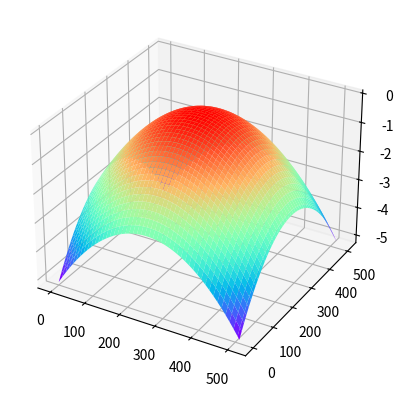

Generate this figure with matplotlib:
import matplotlib.pyplot as plt
import numpy as np


def butterworth(p, q, n=2, radius=25):
    low_pass_filter = np.zeros((p, q), complex)
    high_pass_filter = np.zeros((p, q), complex)
    d = np.zeros((p, q), complex)
    for u in range(p):
        for v in range(q):
            d[u, v] = np.sqrt((u - p / 2) ** 2 + (v - q / 2) ** 2)
            low_pass_filter[u, v] = 1 / (1 + (d[u, v] / radius) ** (2 * n))
            if d[u, v] == complex(0, 0):
                continue
            high_pass_filter[u, v] = 1 / (1 + (radius / d[u, v]) ** (2 * n))

    return low_pass_filter, high_pass_filter


def gaussian(p, q, radius=25):
    low_pass_filter = np.zeros((p, q), complex)
    high_pass_filter = np.zeros((p, q), complex)
    d = np.zeros((p, q), complex)
    for u in range(p):
        for v in range(q):
            d[u, v] = np.sqrt((u - p / 2) ** 2 + (v - q / 2) ** 2)
            low_pass_filter[u, v] = np.exp(-d[u, v] ** 2 / (2 * radius ** 2))
            high_pass_filter[u, v] = 1 - low_pass_filter[u, v]

    return low_pass_filter, high_pass_filter


def laplace(p, q):
    laplace_filter = np.zeros((p, q), complex)
    d = np.zeros((p, q), complex)
    for u in range(p):
        for v in range(q):
            d[u, v] = np.sqrt((u - p / 2) ** 2 + (v - q / 2) ** 2)
            laplace_filter[u, v] = - 4 * np.pi ** 2 * d[u, v] ** 2
    return laplace_filter


def unsharp(p, q, radius=50, k=1):
    _, GHPF = gaussian(p, q, radius)
    return 1 + k * GHPF


def show_filters(filters):
    fig = plt.figure()
    for n, filter in enumerate(filters):
        ax = fig.add_subplot(1, len(filters), n + 1, projection='3d')
        x, y = np.meshgrid(range(filter.shape[0]), range(filter.shape[1]))
        ax.plot_surface(x, y, np.real(filter), cmap=plt.get_cmap('rainbow'))
        # plt.title(f'radius = {25*(n+1)}')
    plt.show()


if __name__ == '__main__':
    p, q = 512, 512
    GLPFs, GHPFs = [], []
    BLPFs, BHPFs = [], []
    for radius in range(25, 100, 25):
        GLPF, GHPF = gaussian(p, q, radius)
        GLPFs.append(GLPF)
        GHPFs.append(GHPF)
        BLPF, BHPF = butterworth(p, q, radius=radius)
        BLPFs.append(BLPF)
        BHPFs.append(BHPF)
    # show_filters(GLPFs)
    # show_filters(GHPFs)
    # show_filters(BLPFs)
    # show_filters(BHPFs)
    #
    show_filters([laplace(p, q)])
